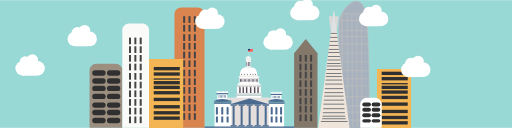
t = 0.00 s
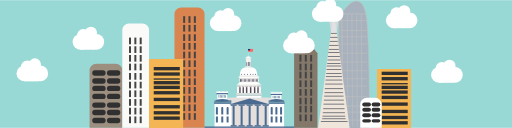
t = 1.25 s
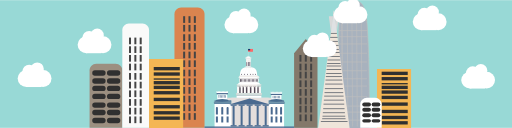
t = 2.50 s
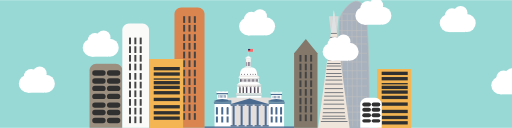
t = 3.75 s
t = 5.00 s: frame unchanged from t = 0.00 s, image omitted
t = 7.50 s: frame unchanged from t = 2.50 s, image omitted

The animated SVG that drew these frames (rendered in a browser with its animation timeline set to each time). Animation: 14 SMIL elements (animateMotion=7,animateTransform=7); one cycle of 10.00 s, repeats indefinitely.

<svg width="766" height="191" viewBox="0 0 766 191" fill="none" xmlns="http://www.w3.org/2000/svg">
    <g>
    <rect width="766" height="191" fill="#98D9D6" />
    <path
        d="M507.389 32.3557C507.528 27.9988 509.889 22.0646 513.488 16.5297C517.083 11.0017 521.852 5.965 526.715 3.35987C529.143 2.05937 531.567 1.37926 533.866 1.51769C536.152 1.6554 538.357 2.60508 540.363 4.64219C544.407 8.7482 547.642 17.2773 548.89 32.3809C551.389 62.6095 552.264 109.592 552.514 149.03C552.639 168.747 552.608 186.573 552.545 199.47C552.514 205.919 552.475 211.135 552.444 214.739C552.428 216.541 552.414 217.94 552.405 218.888C552.401 219.286 552.397 219.604 552.395 219.84H507.381L507.367 218.907C507.353 217.973 507.332 216.595 507.307 214.818C507.256 211.265 507.186 206.118 507.108 199.748C506.951 187.006 506.764 169.367 506.639 149.774C506.389 110.586 506.389 63.595 507.389 32.3557Z"
        fill="#A8B2BE" stroke="#BEBEBE" />
    <line x1="512" y1="20.5" x2="547" y2="20.5" stroke="#BEBEBE" />
    <line x1="507" y1="30.5" x2="549" y2="30.5" stroke="#BEBEBE" />
    <line x1="507" y1="45.5" x2="549" y2="45.5" stroke="#BEBEBE" />
    <line x1="507" y1="65.5" x2="549" y2="65.5" stroke="#BEBEBE" />
    <line x1="507" y1="79.5" x2="549" y2="79.5" stroke="#BEBEBE" />
    <line x1="507" y1="105.5" x2="549" y2="105.5" stroke="#BEBEBE" />
    <line x1="507" y1="128.5" x2="549" y2="128.5" stroke="#BEBEBE" />
    <line x1="507" y1="167.5" x2="549" y2="167.5" stroke="#BEBEBE" />
    <line x1="507" y1="144.5" x2="549" y2="144.5" stroke="#BEBEBE" />
    <line x1="507" y1="117.5" x2="549" y2="117.5" stroke="#BEBEBE" />
    <line x1="507" y1="158.5" x2="549" y2="158.5" stroke="#BEBEBE" />
    <line x1="507" y1="92.5" x2="549" y2="92.5" stroke="#BEBEBE" />
    <line x1="507" y1="179.5" x2="549" y2="179.5" stroke="#BEBEBE" />
    <line x1="507" y1="54.5" x2="549" y2="54.5" stroke="#BEBEBE" />
    <line x1="511.5" y1="20.9969" x2="512.537" y2="188.997" stroke="#BEBEBE" />
    <line x1="519.5" y1="20.9969" x2="520.537" y2="188.997" stroke="#BEBEBE" />
    <line x1="526.5" y1="20.9969" x2="527.537" y2="188.997" stroke="#BEBEBE" />
    <line x1="533.5" y1="20.9969" x2="534.537" y2="188.997" stroke="#BEBEBE" />
    <line x1="540.5" y1="20.9969" x2="541.537" y2="188.997" stroke="#BEBEBE" />
    <line x1="511.5" y1="20.9969" x2="512.537" y2="188.997" stroke="#BEBEBE" />
    <circle cx="371.5" cy="87.5" r="3.5" fill="white" />
    <path
        d="M384.966 121.217C384.966 136.464 386.296 131.076 372.247 131.076C358.197 131.076 359.073 136.464 359.073 121.217C359.073 109.879 357.289 100 371.338 100C385.388 100 384.966 105.97 384.966 121.217Z"
        fill="white" />
    <path
        d="M358.826 113.192C360.683 111.837 382.975 111.385 385.762 113.192C388.548 115 385.762 115 385.762 115H358.826C358.826 115 356.968 114.548 358.826 113.192Z"
        fill="white" />
    <rect x="340" y="146" width="66" height="4" fill="#E4DEDC" />
    <rect x="353" y="141" width="39" height="1" fill="#E4DEDC" />
    <rect x="353" y="139" width="39" height="1" fill="#E4DEDC" />
    <rect x="354" y="140" width="37" height="1" fill="#E4DEDC" />
    <rect x="354" y="128" width="37" height="1" fill="#E4DEDC" />
    <rect x="354" y="126" width="37" height="1" fill="#E4DEDC" />
    <rect x="358" y="122" width="29" height="1" fill="#E4DEDC" />
    <rect x="355" y="127" width="35" height="1" fill="#E4DEDC" />
    <path d="M134 105C134 99.4772 138.477 95 144 95H173C178.523 95 183 99.4772 183 105V191H134V105Z"
        fill="#9C8F80" />
    <path d="M183 45C183 39.4772 187.477 35 193 35H213C218.523 35 223 39.4772 223 45V191H183V45Z"
        fill="#FAFAF9" />
    <path d="M261 21C261 15.4772 265.477 11 271 11H296C301.523 11 306 15.4772 306 21V191H261V21Z"
        fill="#DA844F" />
    <rect x="138" y="105" width="20" height="8" rx="4" fill="#303030" />
    <rect x="160" y="105" width="20" height="8" rx="4" fill="#303030" />
    <rect x="138" y="117" width="20" height="8" rx="4" fill="#303030" />
    <rect x="160" y="117" width="20" height="8" rx="4" fill="#303030" />
    <rect x="138" y="128" width="20" height="8" rx="4" fill="#303030" />
    <rect x="160" y="128" width="20" height="8" rx="4" fill="#303030" />
    <rect x="138" y="140" width="20" height="8" rx="4" fill="#303030" />
    <rect x="160" y="140" width="20" height="8" rx="4" fill="#303030" />
    <rect x="138" y="153" width="20" height="8" rx="4" fill="#303030" />
    <rect x="160" y="153" width="20" height="8" rx="4" fill="#303030" />
    <rect x="138" y="164" width="20" height="8" rx="4" fill="#303030" />
    <rect x="160" y="164" width="20" height="8" rx="4" fill="#303030" />
    <rect x="138" y="176" width="20" height="8" rx="4" fill="#303030" />
    <rect x="160" y="176" width="20" height="8" rx="4" fill="#303030" />
    <rect x="193" y="56" width="3" height="10" fill="#444444" />
    <rect x="201" y="56" width="3" height="10" fill="#444444" />
    <rect x="209" y="56" width="3" height="10" fill="#444444" />
    <rect x="193" y="69" width="3" height="10" fill="#444444" />
    <rect x="201" y="69" width="3" height="10" fill="#444444" />
    <rect x="209" y="69" width="3" height="10" fill="#444444" />
    <rect x="193" y="82" width="3" height="10" fill="#444444" />
    <rect x="201" y="82" width="3" height="10" fill="#444444" />
    <rect x="209" y="82" width="3" height="10" fill="#444444" />
    <rect x="193" y="95" width="3" height="10" fill="#444444" />
    <rect x="201" y="95" width="3" height="10" fill="#444444" />
    <rect x="209" y="95" width="3" height="10" fill="#444444" />
    <rect x="193" y="161" width="3" height="10" fill="#444444" />
    <rect x="201" y="161" width="3" height="10" fill="#444444" />
    <rect x="209" y="161" width="3" height="10" fill="#444444" />
    <rect x="193" y="174" width="3" height="10" fill="#444444" />
    <rect x="201" y="174" width="3" height="10" fill="#444444" />
    <rect x="209" y="174" width="3" height="10" fill="#444444" />
    <rect x="193" y="109" width="3" height="10" fill="#444444" />
    <rect x="201" y="109" width="3" height="10" fill="#444444" />
    <rect x="209" y="109" width="3" height="10" fill="#444444" />
    <rect x="193" y="122" width="3" height="10" fill="#444444" />
    <rect x="201" y="122" width="3" height="10" fill="#444444" />
    <rect x="209" y="122" width="3" height="10" fill="#444444" />
    <rect x="193" y="135" width="3" height="10" fill="#444444" />
    <rect x="201" y="135" width="3" height="10" fill="#444444" />
    <rect x="209" y="135" width="3" height="10" fill="#444444" />
    <rect x="193" y="148" width="3" height="10" fill="#444444" />
    <rect x="201" y="148" width="3" height="10" fill="#444444" />
    <rect x="209" y="148" width="3" height="10" fill="#444444" />
    <rect x="274" y="24" width="3" height="10" fill="#444444" />
    <rect x="282" y="24" width="3" height="10" fill="#444444" />
    <rect x="290" y="24" width="3" height="10" fill="#444444" />
    <rect x="274" y="37" width="3" height="10" fill="#444444" />
    <rect x="282" y="37" width="3" height="10" fill="#444444" />
    <rect x="290" y="37" width="3" height="10" fill="#444444" />
    <rect x="274" y="51" width="3" height="10" fill="#444444" />
    <rect x="282" y="51" width="3" height="10" fill="#444444" />
    <rect x="290" y="51" width="3" height="10" fill="#444444" />
    <rect x="274" y="64" width="3" height="10" fill="#444444" />
    <rect x="282" y="64" width="3" height="10" fill="#444444" />
    <rect x="290" y="64" width="3" height="10" fill="#444444" />
    <rect x="274" y="77" width="3" height="10" fill="#444444" />
    <rect x="282" y="77" width="3" height="10" fill="#444444" />
    <rect x="290" y="77" width="3" height="10" fill="#444444" />
    <rect x="274" y="90" width="3" height="10" fill="#444444" />
    <rect x="282" y="90" width="3" height="10" fill="#444444" />
    <rect x="290" y="90" width="3" height="10" fill="#444444" />
    <rect x="274" y="156" width="3" height="10" fill="#444444" />
    <rect x="282" y="156" width="3" height="10" fill="#444444" />
    <rect x="290" y="156" width="3" height="10" fill="#444444" />
    <rect x="274" y="169" width="3" height="10" fill="#444444" />
    <rect x="282" y="169" width="3" height="10" fill="#444444" />
    <rect x="290" y="169" width="3" height="10" fill="#444444" />
    <rect x="274" y="104" width="3" height="10" fill="#444444" />
    <rect x="282" y="104" width="3" height="10" fill="#444444" />
    <rect x="290" y="104" width="3" height="10" fill="#444444" />
    <rect x="274" y="117" width="3" height="10" fill="#444444" />
    <rect x="282" y="117" width="3" height="10" fill="#444444" />
    <rect x="290" y="117" width="3" height="10" fill="#444444" />
    <rect x="274" y="130" width="3" height="10" fill="#444444" />
    <rect x="282" y="130" width="3" height="10" fill="#444444" />
    <rect x="290" y="130" width="3" height="10" fill="#444444" />
    <rect x="274" y="143" width="3" height="10" fill="#444444" />
    <rect x="282" y="143" width="3" height="10" fill="#444444" />
    <rect x="290" y="143" width="3" height="10" fill="#444444" />
    <rect x="223" y="88" width="51" height="104" fill="#F4B654" />
    <rect x="230" y="100" width="39" height="5" fill="#303030" />
    <rect x="230" y="166" width="39" height="5" fill="#303030" />
    <rect x="230" y="174" width="39" height="5" fill="#303030" />
    <rect x="230" y="108" width="39" height="5" fill="#303030" />
    <rect x="230" y="146" width="39" height="5" fill="#303030" />
    <rect x="230" y="157" width="39" height="5" fill="#303030" />
    <rect x="230" y="117" width="39" height="2" fill="#303030" />
    <rect x="230" y="128" width="39" height="5" fill="#303030" />
    <rect x="230" y="121" width="39" height="5" fill="#303030" />
    <rect x="230" y="136" width="39" height="5" fill="#303030" />
    <rect x="564" y="103" width="51" height="104" fill="#F4B654" />
    <rect x="571" y="107" width="39" height="5" fill="#303030" />
    <rect x="571" y="173" width="39" height="5" fill="#303030" />
    <rect x="571" y="181" width="39" height="5" fill="#303030" />
    <rect x="571" y="115" width="39" height="5" fill="#303030" />
    <rect x="571" y="153" width="39" height="5" fill="#303030" />
    <rect x="571" y="164" width="39" height="5" fill="#303030" />
    <rect x="571" y="124" width="39" height="2" fill="#303030" />
    <rect x="571" y="135" width="39" height="5" fill="#303030" />
    <rect x="571" y="128" width="39" height="5" fill="#303030" />
    <rect x="571" y="143" width="39" height="5" fill="#303030" />
    <rect x="440" y="79" width="35" height="112" fill="#84786A" />
    <path d="M457.5 58L475.254 79.75H439.746L457.5 58Z" fill="#84786A" />
    <rect x="448" y="82" width="3" height="10" fill="#444444" />
    <rect x="456" y="82" width="3" height="10" fill="#444444" />
    <rect x="464" y="82" width="3" height="10" fill="#444444" />
    <rect x="448" y="95" width="3" height="10" fill="#444444" />
    <rect x="456" y="95" width="3" height="10" fill="#444444" />
    <rect x="464" y="95" width="3" height="10" fill="#444444" />
    <rect x="448" y="107" width="3" height="10" fill="#444444" />
    <rect x="456" y="107" width="3" height="10" fill="#444444" />
    <rect x="464" y="107" width="3" height="10" fill="#444444" />
    <rect x="448" y="120" width="3" height="10" fill="#444444" />
    <rect x="456" y="120" width="3" height="10" fill="#444444" />
    <rect x="464" y="120" width="3" height="10" fill="#444444" />
    <rect x="448" y="133" width="3" height="10" fill="#444444" />
    <rect x="456" y="133" width="3" height="10" fill="#444444" />
    <rect x="464" y="133" width="3" height="10" fill="#444444" />
    <rect x="448" y="146" width="3" height="10" fill="#444444" />
    <rect x="456" y="146" width="3" height="10" fill="#444444" />
    <rect x="464" y="146" width="3" height="10" fill="#444444" />
    <rect x="448" y="158" width="3" height="10" fill="#444444" />
    <rect x="456" y="158" width="3" height="10" fill="#444444" />
    <rect x="464" y="158" width="3" height="10" fill="#444444" />
    <rect x="448" y="171" width="3" height="10" fill="#444444" />
    <rect x="456" y="171" width="3" height="10" fill="#444444" />
    <rect x="464" y="171" width="3" height="10" fill="#444444" />
    <rect x="321" y="155" width="104" height="36" fill="white" />
    <rect x="346" y="146" width="56" height="44" fill="#E4DEDC" />
    <path d="M373.5 147L404.244 156H342.756L373.5 147Z" fill="#4A6A90" />
    <rect x="345" y="156" width="9" height="2" fill="#4A6A90" />
    <rect x="345" y="187" width="9" height="2" fill="#4A6A90" />
    <rect x="348" y="158" width="3" height="29" fill="#4A6A90" />
    <rect x="357" y="156" width="9" height="2" fill="#4A6A90" />
    <rect x="357" y="187" width="9" height="2" fill="#4A6A90" />
    <rect x="360" y="158" width="3" height="29" fill="#4A6A90" />
    <rect x="369" y="156" width="9" height="2" fill="#4A6A90" />
    <path
        d="M324 139H341V140C341 140.552 340.552 141 340 141H325C324.448 141 324 140.552 324 140V139Z"
        fill="#4A6A90" />
    <path d="M402 153H426V154C426 154.552 425.552 155 425 155H402V153Z" fill="#4A6A90" />
    <rect x="402" y="150" width="23" height="2" fill="#4A6A90" />
    <rect x="321" y="150" width="25" height="2" fill="#4A6A90" />
    <rect x="402" y="152" width="24" height="1" fill="#6E86A1" />
    <rect x="320" y="152" width="26" height="1" fill="#6E86A1" />
    <path d="M320 153H346V155H321C320.448 155 320 154.552 320 154V153Z" fill="#4A6A90" />
    <path d="M324 137H341V139H324V137Z" fill="white" />
    <path d="M324 136H325V137H324V136Z" fill="white" />
    <path d="M326 136H327V137H326V136Z" fill="white" />
    <path d="M328 136H329V137H328V136Z" fill="white" />
    <path d="M330 136H331V137H330V136Z" fill="white" />
    <path d="M332 136H333V137H332V136Z" fill="white" />
    <path d="M334 136H335V137H334V136Z" fill="white" />
    <path d="M336 136H337V137H336V136Z" fill="white" />
    <path d="M338 136H339V137H338V136Z" fill="white" />
    <path d="M340 136H341V137H340V136Z" fill="white" />
    <rect x="369" y="187" width="9" height="2" fill="#4A6A90" />
    <rect x="372" y="158" width="3" height="29" fill="#4A6A90" />
    <rect x="381" y="156" width="9" height="2" fill="#4A6A90" />
    <rect x="381" y="187" width="9" height="2" fill="#4A6A90" />
    <rect x="384" y="158" width="3" height="29" fill="#4A6A90" />
    <rect x="393" y="156" width="9" height="2" fill="#4A6A90" />
    <path
        d="M323 161.5C323 160.672 323.672 160 324.5 160C325.328 160 326 160.672 326 161.5V171H323V161.5Z"
        fill="#4A6A90" />
    <path
        d="M331 161.5C331 160.672 331.672 160 332.5 160C333.328 160 334 160.672 334 161.5V171H331V161.5Z"
        fill="#4A6A90" />
    <path
        d="M339 161.5C339 160.672 339.672 160 340.5 160C341.328 160 342 160.672 342 161.5V171H339V161.5Z"
        fill="#4A6A90" />
    <path
        d="M405 161.5C405 160.672 405.672 160 406.5 160C407.328 160 408 160.672 408 161.5V171H405V161.5Z"
        fill="#4A6A90" />
    <path
        d="M412 161.5C412 160.672 412.672 160 413.5 160C414.328 160 415 160.672 415 161.5V171H412V161.5Z"
        fill="#4A6A90" />
    <path
        d="M419 161.5C419 160.672 419.672 160 420.5 160C421.328 160 422 160.672 422 161.5V171H419V161.5Z"
        fill="#4A6A90" />
    <rect x="323" y="174" width="3" height="9" fill="#4A6A90" />
    <rect x="331" y="174" width="3" height="9" fill="#4A6A90" />
    <rect x="339" y="174" width="3" height="9" fill="#4A6A90" />
    <rect x="405" y="174" width="3" height="9" fill="#4A6A90" />
    <rect x="412" y="174" width="3" height="9" fill="#4A6A90" />
    <rect x="419" y="174" width="3" height="9" fill="#4A6A90" />
    <rect x="393" y="187" width="9" height="2" fill="#4A6A90" />
    <rect x="396" y="158" width="3" height="29" fill="#4A6A90" />
    <rect x="306" y="189" width="134" height="2" fill="#4A6A90" />
    <rect x="325" y="141" width="15" height="8" fill="white" />
    <rect x="337" y="142" width="1" height="4" rx="0.5" fill="#6783A0" />
    <rect x="335" y="142" width="1" height="4" rx="0.5" fill="#6783A0" />
    <rect x="333" y="142" width="1" height="4" rx="0.5" fill="#6783A0" />
    <rect x="331" y="142" width="1" height="4" rx="0.5" fill="#6783A0" />
    <rect x="329" y="142" width="1" height="4" rx="0.5" fill="#6783A0" />
    <rect x="327" y="142" width="1" height="4" rx="0.5" fill="#6783A0" />
    <path
        d="M405 140H422V141C422 141.552 421.552 142 421 142H406C405.448 142 405 141.552 405 141V140Z"
        fill="#4A6A90" />
    <path d="M405 138H422V140H405V138Z" fill="white" />
    <path d="M405 137H406V138H405V137Z" fill="white" />
    <path d="M407 137H408V138H407V137Z" fill="white" />
    <path d="M409 137H410V138H409V137Z" fill="white" />
    <path d="M411 137H412V138H411V137Z" fill="white" />
    <path d="M413 137H414V138H413V137Z" fill="white" />
    <path d="M415 137H416V138H415V137Z" fill="white" />
    <path d="M417 137H418V138H417V137Z" fill="white" />
    <path d="M419 137H420V138H419V137Z" fill="white" />
    <path d="M421 137H422V138H421V137Z" fill="white" />
    <rect x="406" y="142" width="15" height="8" fill="white" />
    <rect x="418" y="143" width="1" height="4" rx="0.5" fill="#6783A0" />
    <rect x="416" y="143" width="1" height="4" rx="0.5" fill="#6783A0" />
    <rect x="414" y="143" width="1" height="4" rx="0.5" fill="#6783A0" />
    <rect x="412" y="143" width="1" height="4" rx="0.5" fill="#6783A0" />
    <rect x="410" y="143" width="1" height="4" rx="0.5" fill="#6783A0" />
    <rect x="408" y="143" width="1" height="4" rx="0.5" fill="#6783A0" />
    <ellipse cx="332.5" cy="150" rx="9.5" ry="2" fill="#466B8E" />
    <ellipse cx="413.5" cy="150" rx="9.5" ry="2" fill="#466B8E" />
    <rect x="354" y="143" width="37" height="3" fill="white" />
    <rect x="354" y="142" width="37" height="1" fill="#C9C6CB" />
    <rect x="355" y="130" width="35" height="9" fill="#F2ECE8" />
    <rect x="358" y="117" width="29" height="5" fill="#FFFFFE" />
    <rect x="355" y="129" width="35" height="1" fill="#A9A0A3" />
    <rect x="355" y="129" width="2" height="10" fill="white" />
    <rect x="360" y="129" width="2" height="10" fill="white" />
    <rect x="365" y="129" width="2" height="10" fill="white" />
    <rect x="371" y="129" width="2" height="10" fill="white" />
    <rect x="377" y="129" width="2" height="10" fill="white" />
    <rect x="383" y="129" width="2" height="10" fill="white" />
    <rect x="388" y="129" width="2" height="10" fill="white" />
    <path d="M358 131C358 130.448 358.448 130 359 130C359.552 130 360 130.448 360 131V139H358V131Z"
        fill="#554D5B" />
    <rect x="359" y="118" width="1" height="4" rx="0.5" fill="#554D5B" />
    <rect x="359" y="118" width="1" height="4" rx="0.5" fill="#554D5B" />
    <rect x="365" y="110" width="1" height="2" rx="0.5" fill="#554D5B" />
    <rect x="361" y="110" width="1" height="2" rx="0.5" fill="#554D5B" />
    <rect x="374" y="110" width="1" height="2" rx="0.5" fill="#554D5B" />
    <rect x="370" y="110" width="1" height="2" rx="0.5" fill="#554D5B" />
    <rect x="382" y="110" width="1" height="2" rx="0.5" fill="#554D5B" />
    <rect x="378" y="110" width="1" height="2" rx="0.5" fill="#554D5B" />
    <rect x="361" y="118" width="1" height="4" rx="0.5" fill="#554D5B" />
    <rect x="363" y="118" width="1" height="4" rx="0.5" fill="#554D5B" />
    <rect x="365" y="118" width="1" height="4" rx="0.5" fill="#554D5B" />
    <rect x="367" y="118" width="1" height="4" rx="0.5" fill="#554D5B" />
    <rect x="369" y="118" width="1" height="4" rx="0.5" fill="#554D5B" />
    <rect x="371" y="118" width="1" height="4" rx="0.5" fill="#554D5B" />
    <rect x="373" y="118" width="1" height="4" rx="0.5" fill="#554D5B" />
    <rect x="375" y="118" width="1" height="4" rx="0.5" fill="#554D5B" />
    <rect x="377" y="118" width="1" height="4" rx="0.5" fill="#554D5B" />
    <rect x="379" y="118" width="1" height="4" rx="0.5" fill="#554D5B" />
    <rect x="381" y="118" width="1" height="4" rx="0.5" fill="#554D5B" />
    <rect x="383" y="118" width="1" height="4" rx="0.5" fill="#554D5B" />
    <rect x="385" y="118" width="1" height="4" rx="0.5" fill="#554D5B" />
    <path d="M363 131C363 130.448 363.448 130 364 130C364.552 130 365 130.448 365 131V139H363V131Z"
        fill="#554D5B" />
    <path d="M368 131C368 130.448 368.448 130 369 130C369.552 130 370 130.448 370 131V139H368V131Z"
        fill="#554D5B" />
    <path d="M374 131C374 130.448 374.448 130 375 130C375.552 130 376 130.448 376 131V139H374V131Z"
        fill="#554D5B" />
    <path d="M380 131C380 130.448 380.448 130 381 130C381.552 130 382 130.448 382 131V139H380V131Z"
        fill="#554D5B" />
    <path d="M385 131C385 130.448 385.448 130 386 130C386.552 130 387 130.448 387 131V139H385V131Z"
        fill="#554D5B" />
    <path d="M358 123H387L390 126H355L358 123Z" fill="white" />
    <rect x="358" y="117" width="29" height="1" fill="#CBC8CD" />
    <path d="M357 116H388L387 117H358L357 116Z" fill="#EEE8E4" />
    <path d="M388 115H357L358 114H387L388 115Z" fill="#EEE8E4" />
    <rect x="357" y="115" width="31" height="1" fill="white" />
    <path d="M369 100C363.914 100.804 362.004 111.349 362.469 112.708" stroke="#F0ECEA"
        stroke-width="0.3" />
    <path d="M370 100C367.347 104.615 366.805 107.497 367 113" stroke="#F0ECEA" stroke-width="0.3" />
    <path d="M371.5 100C373.001 104.429 372.875 107.634 373 113" stroke="#F0ECEA" stroke-width="0.3" />
    <path d="M373.143 99.8452C376.5 104 376.707 107.665 377.143 112.845" stroke="#F0ECEA"
        stroke-width="0.3" />
    <path d="M374.5 100C380 101.5 380.364 107.332 381.136 112.937" stroke="#F0ECEA"
        stroke-width="0.3" />
    <rect width="26" height="0.5" transform="matrix(1 0 0 -1 359 113)" fill="#D9D9D9" />
    <path d="M367 99.5H371.5H376V100.5H367V99.5Z" fill="#D9D9D9" />
    <path d="M367 99.6212C367 98.1212 376 98.0606 376 99.5606L367 99.6212Z" fill="white" />
    <path d="M368 98.5H375V99H368V98.5Z" fill="#D9D9D9" />
    <path d="M368 88.5H375V98.5H368V88.5Z" fill="white" />
    <path d="M368.5 90H370V98.5H368.5V90Z" fill="#F0EAE6" />
    <path d="M370.756 90H372.256V98.5H370.756V90Z" fill="#F0EAE6" />
    <path d="M373 90H374.5V98.5H373V90Z" fill="#F0EAE6" />
    <path
        d="M374.508 89.9135C374.508 90.3277 374.172 90.6635 373.758 90.6635C373.344 90.6635 373.008 90.3277 373.008 89.9135C373.008 89.4993 373.344 89.1635 373.758 89.1635C374.172 89.1635 374.508 89.4993 374.508 89.9135Z"
        fill="#F0EAE6" />
    <path
        d="M372.25 89.9135C372.25 90.3277 371.914 90.6635 371.5 90.6635C371.086 90.6635 370.75 90.3277 370.75 89.9135C370.75 89.4993 371.086 89.1635 371.5 89.1635C371.914 89.1635 372.25 89.4993 372.25 89.9135Z"
        fill="#F0EAE6" />
    <path
        d="M370 90C370 90.4142 369.664 90.75 369.25 90.75C368.836 90.75 368.5 90.4142 368.5 90C368.5 89.5858 368.836 89.25 369.25 89.25C369.664 89.25 370 89.5858 370 90Z"
        fill="#F0EAE6" />
    <path d="M368.759 93.5H369.759V98.5H368.759V93.5Z" fill="#574E62" />
    <path
        d="M369.756 93.5667C369.756 93.8428 369.532 94.0667 369.256 94.0667C368.979 94.0667 368.756 93.8428 368.756 93.5667C368.756 93.2906 368.979 93.0667 369.256 93.0667C369.532 93.0667 369.756 93.2906 369.756 93.5667Z"
        fill="#574E62" />
    <path d="M371.003 93.4333H372.003V98.4333H371.003V93.4333Z" fill="#574E62" />
    <path
        d="M372 93.5C372 93.7761 371.776 94 371.5 94C371.224 94 371 93.7761 371 93.5C371 93.2239 371.224 93 371.5 93C371.776 93 372 93.2239 372 93.5Z"
        fill="#574E62" />
    <path d="M373.276 93.4333H374.276V98.4333H373.276V93.4333Z" fill="#574E62" />
    <path
        d="M374.28 93.5C374.28 93.7761 374.056 94 373.78 94C373.504 94 373.28 93.7761 373.28 93.5C373.28 93.2239 373.504 93 373.78 93C374.056 93 374.28 93.2239 374.28 93.5Z"
        fill="#574E62" />
    <path d="M367 87H376L375 88.5H368L367 87Z" fill="#D9D9D9" />
    <rect x="367" y="86" width="9" height="1" fill="white" />
    <path d="M367 86H376V86.2H367V86Z" fill="#D9D9D9" />
    <path d="M371.5 84V76" stroke="white" stroke-width="0.3" />
    <path d="M371.276 73H378.276V77H371.276V73Z" fill="#FF0000" />
    <path d="M371.276 73H374.276V75.2344H371.276V73Z" fill="#073C76" />
    <path d="M371.276 76H378.276V76.25H371.276V76Z" fill="white" />
    <path d="M371.276 75.5H378.276V75.75H371.276V75.5Z" fill="white" />
    <path d="M374.275 75L378.275 75V75.25H374.275V75Z" fill="white" />
    <path d="M374.275 74.5L378.275 74.5V74.75H374.275V74.5Z" fill="white" />
    <path d="M374.275 74.0412H378.275V74.2912H374.275V74.0412Z" fill="white" />
    <path d="M374.275 73.5482H378.275V73.7982H374.275V73.5482Z" fill="white" />
    <path d="M374.275 73H378.275V73.25H374.275V73Z" fill="white" />
    <path d="M371.276 76.5H378.276V76.75H371.276V76.5Z" fill="white" />
    <path d="M499.5 15L523.316 193.5H475.684L499.5 15Z" fill="#EFE5DA" />
    <rect x="480" y="181" width="40" height="1" fill="#3F4855" />
    <rect x="482" y="177" width="35" height="1" fill="#3F4855" />
    <path d="M482.5 173H516.5V174H482.5V173Z" fill="#3F4855" />
    <rect x="483" y="168" width="33" height="1" fill="#3F4855" />
    <path d="M483.5 162H515.5V163H483.5V162Z" fill="#3F4855" />
    <rect x="484" y="155" width="31" height="1" fill="#3F4855" />
    <path d="M484.5 149H514.5V150H484.5V149Z" fill="#3F4855" />
    <rect x="485" y="143" width="29" height="1" fill="#3F4855" />
    <path d="M485.5 138H513.5V139H485.5V138Z" fill="#3F4855" />
    <rect x="486" y="132" width="27" height="1" fill="#3F4855" />
    <path d="M486.5 125H512.5V126H486.5V125Z" fill="#3F4855" />
    <rect x="487" y="119" width="25" height="1" fill="#3F4855" />
    <path d="M487.5 114H511.5V115H487.5V114Z" fill="#3F4855" />
    <rect x="488" y="109" width="23" height="1" fill="#3F4855" />
    <path d="M488.5 103H510.5V104H488.5V103Z" fill="#3F4855" />
    <rect x="489" y="98" width="21" height="1" fill="#3F4855" />
    <path d="M489.5 94H509.5V95H489.5V94Z" fill="#3F4855" />
    <rect x="490" y="89" width="19" height="1" fill="#3F4855" />
    <path d="M490.5 84H508.5V85H490.5V84Z" fill="#3F4855" />
    <rect x="491" y="78" width="17" height="1" fill="#3F4855" />
    <rect x="492" y="73" width="15" height="1" fill="#3F4855" />
    <path d="M492.5 67H506.5V68H492.5V67Z" fill="#3F4855" />
    <path d="M493.5 61H505.5V62H493.5V61Z" fill="#3F4855" />
    <path d="M494 55H505V56H494V55Z" fill="#3F4855" />
    <rect x="495" y="49" width="9" height="1" fill="#3F4855" />
    <path d="M499.5 15L504 48.5H495L499.5 15Z" fill="#DFE1E3" />
    <path d="M504 48.5L500.706 24H506.598L504 48.5Z" fill="#D9D9D9" />
    <path d="M495.266 48.9789L492 24L498.266 23.9789L495.266 48.9789Z" fill="#D9D9D9" />
    <path
        d="M539 156C539 150.477 543.477 146 549 146H561C566.523 146 571 150.477 571 156V191H539V156Z"
        fill="white" />
    <rect x="542" y="153" width="13" height="6" rx="3" fill="#303030" />
    <rect x="556" y="153" width="13" height="6" rx="3" fill="#303030" />
    <rect x="542" y="161" width="13" height="6" rx="3" fill="#303030" />
    <rect x="556" y="161" width="13" height="6" rx="3" fill="#303030" />
    <rect x="542" y="169" width="13" height="6" rx="3" fill="#303030" />
    <rect x="556" y="169" width="13" height="6" rx="3" fill="#303030" />
    <rect x="542" y="178" width="13" height="5" rx="2.5" fill="#303030" />
    <rect x="556" y="178" width="13" height="5" rx="2.5" fill="#303030" />
    <g>
        <ellipse cx="112.5" cy="58" rx="11.5" ry="11" fill="white" />
        <rect x="112" y="47" width="20" height="22" fill="white" />
        <circle cx="134" cy="58" r="11" fill="white" />
        <ellipse cx="116" cy="49.5" rx="9" ry="9.5" fill="white" />
        <circle cx="126.5" cy="45.5" r="8.5" fill="white" />
        <animateMotion dur="10s" repeatCount="indefinite">
            <mpath>
                <path d="M 0 0 Q 25 10 50 20 T 100 0" />
            </mpath>
        </animateMotion>
        <animateTransform attributeName="transform" attributeType="XML" type="scale" from="1"
            to="1.3" begin="0s" dur="5s" repeatCount="indefinite" additive="sum" />
    </g>
    <g>
        <ellipse cx="303.5" cy="32" rx="11.5" ry="11" fill="white" />
        <rect x="303" y="21" width="20" height="22" fill="white" />
        <circle cx="325" cy="32" r="11" fill="white" />
        <ellipse cx="307" cy="23.5" rx="9" ry="9.5" fill="white" />
        <circle cx="317.5" cy="19.5" r="8.5" fill="white" />
        <animateMotion dur="10s" repeatCount="indefinite">
            <mpath>
                <path d="M 0 0 Q 25 10 50 20 T 100 0" />
            </mpath>
        </animateMotion>
        <animateTransform attributeName="transform" attributeType="XML" type="scale" from="1"
            to="1.3" begin="0s" dur="5s" repeatCount="indefinite" additive="sum" />
    </g>
    <g>
        <ellipse cx="405.5" cy="63" rx="11.5" ry="11" fill="white" />
        <rect x="405" y="52" width="20" height="22" fill="white" />
        <circle cx="427" cy="63" r="11" fill="white" />
        <ellipse cx="409" cy="54.5" rx="9" ry="9.5" fill="white" />
        <circle cx="419.5" cy="50.5" r="8.5" fill="white" />
        <animateMotion dur="10s" repeatCount="indefinite">
            <mpath>
                <path d="M 0 0 Q 25 10 50 20 T 100 0" />
            </mpath>
        </animateMotion>
        <animateTransform attributeName="transform" attributeType="XML" type="scale" from="1"
            to="1.3" begin="0s" dur="5s" repeatCount="indefinite" additive="sum" />
    </g>
    <g>
        <ellipse cx="548.5" cy="28" rx="11.5" ry="11" fill="white" />
        <rect x="548" y="17" width="20" height="22" fill="white" />
        <circle cx="570" cy="28" r="11" fill="white" />
        <ellipse cx="552" cy="19.5" rx="9" ry="9.5" fill="white" />
        <circle cx="562.5" cy="15.5" r="8.5" fill="white" />
        <animateMotion dur="10s" repeatCount="indefinite">
            <mpath>
                <path d="M 0 0 Q 25 10 50 20 T 100 0" />
            </mpath>
        </animateMotion>
        <animateTransform attributeName="transform" attributeType="XML" type="scale" from="1"
            to="1.3" begin="0s" dur="5s" repeatCount="indefinite" additive="sum" />
    </g>
    <g>
        <ellipse cx="611.5" cy="104" rx="11.5" ry="11" fill="white" />
        <rect x="611" y="93" width="20" height="22" fill="white" />
        <circle cx="633" cy="104" r="11" fill="white" />
        <ellipse cx="615" cy="95.5" rx="9" ry="9.5" fill="white" />
        <circle cx="625.5" cy="91.5" r="8.5" fill="white" />
        <animateMotion dur="10s" repeatCount="indefinite">
            <mpath>
                <path d="M 0 0 Q 25 10 50 20 T 100 0" />
            </mpath>
        </animateMotion>
        <animateTransform attributeName="transform" attributeType="XML" type="scale" from="1"
            to="1.3" begin="0s" dur="5s" repeatCount="indefinite" additive="sum" />
    </g>
    <g>
        <ellipse cx="34.5" cy="102" rx="11.5" ry="11" fill="white" />
        <rect x="34" y="91" width="20" height="22" fill="white" />
        <circle cx="56" cy="102" r="11" fill="white" />
        <ellipse cx="38" cy="93.5" rx="9" ry="9.5" fill="white" />
        <circle cx="48.5" cy="89.5" r="8.5" fill="white" />
        <animateMotion dur="10s" repeatCount="indefinite">
            <mpath>
                <path d="M 0 0 Q 25 10 50 20 T 100 0" />
            </mpath>
        </animateMotion>
        <animateTransform attributeName="transform" attributeType="XML" type="scale" from="1"
            to="1.3" begin="0s" dur="5s" repeatCount="indefinite" additive="sum" />
    </g>
    <g>
        <ellipse cx="445.5" cy="19" rx="11.5" ry="11" fill="white" />
        <rect x="445" y="8" width="20" height="22" fill="white" />
        <circle cx="467" cy="19" r="11" fill="white" />
        <ellipse cx="449" cy="10.5" rx="9" ry="9.5" fill="white" />
        <circle cx="459.5" cy="6.5" r="8.5" fill="white" />
        <animateMotion dur="10s" repeatCount="indefinite">
            <mpath>
                <path d="M 0 0 Q 25 10 50 20 T 100 0" />
            </mpath>
        </animateMotion>
        <animateTransform attributeName="transform" attributeType="XML" type="scale" from="1"
            to="1.3" begin="0s" dur="5s" repeatCount="indefinite" additive="sum" />
    </g>

    </g>
    <defs>
        <clipPath id="clip0_1_2">
            <rect width="766" height="191" fill="white" />
        </clipPath>
    </defs>
</svg>
